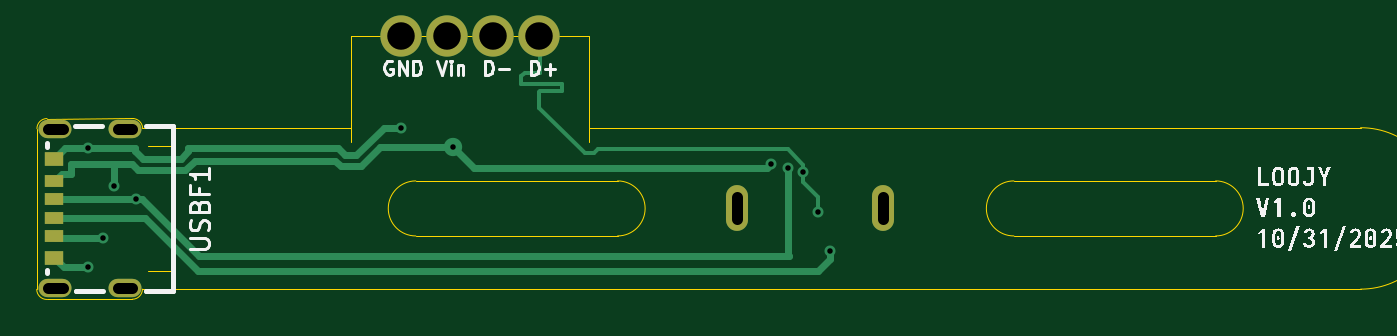
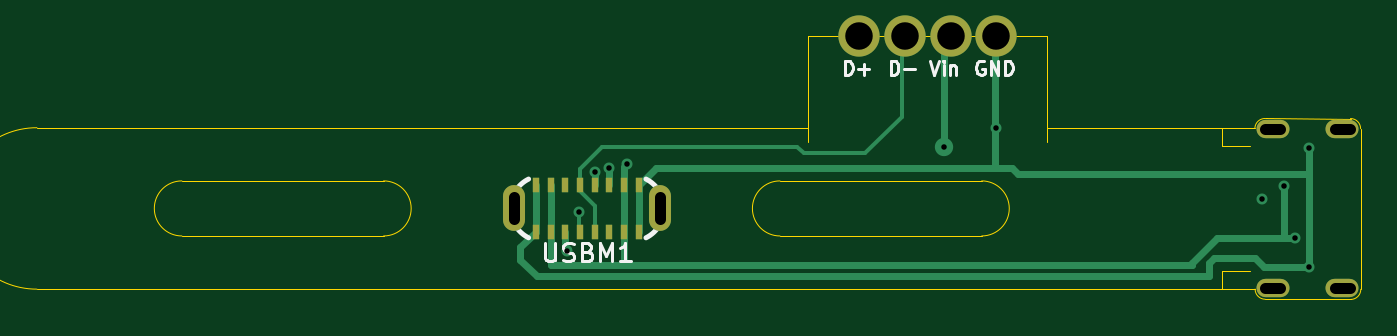
Circuit board: 11 layer files. Board 72.2 x 14.4 mm.
- bottom_copper: flex_usb_board-B_Cu.gbl (6583 bytes)
- bottom_mask: flex_usb_board-B_Mask.gbs (1317 bytes)
- paste: flex_usb_board-B_Paste.gbp (918 bytes)
- bottom_silk: flex_usb_board-B_Silkscreen.gbo (8069 bytes)
- outline: flex_usb_board-Edge_Cuts.gm1 (2517 bytes)
- top_copper: flex_usb_board-F_Cu.gtl (6059 bytes)
- top_mask: flex_usb_board-F_Mask.gts (1106 bytes)
- paste: flex_usb_board-F_Paste.gtp (14740 bytes)
- top_silk: flex_usb_board-F_Silkscreen.gto (31360 bytes)
- drill: flex_usb_board-NPTH.drl (269 bytes)
- drill: flex_usb_board-PTH.drl (876 bytes)

=== bottom_copper: flex_usb_board-B_Cu.gbl (6583 bytes, source omitted) ===
=== bottom_mask: flex_usb_board-B_Mask.gbs ===
%TF.GenerationSoftware,KiCad,Pcbnew,9.0.1*%
%TF.CreationDate,2025-10-31T22:00:19-04:00*%
%TF.ProjectId,flex_usb_board,666c6578-5f75-4736-925f-626f6172642e,rev?*%
%TF.SameCoordinates,Original*%
%TF.FileFunction,Soldermask,Bot*%
%TF.FilePolarity,Negative*%
%FSLAX46Y46*%
G04 Gerber Fmt 4.6, Leading zero omitted, Abs format (unit mm)*
G04 Created by KiCad (PCBNEW 9.0.1) date 2025-10-31 22:00:19*
%MOMM*%
%LPD*%
G01*
G04 APERTURE LIST*
%ADD10O,1.800000X1.000000*%
%ADD11C,2.250000*%
%ADD12R,0.400000X0.790000*%
%ADD13O,1.200000X2.500000*%
G04 APERTURE END LIST*
D10*
%TO.C,USBF1*%
X104400000Y-96880000D03*
X100600000Y-96880000D03*
X104400000Y-105520000D03*
X100600000Y-105520000D03*
%TD*%
D11*
%TO.C,REF\u002A\u002A*%
X119450000Y-91800000D03*
X121950000Y-91800000D03*
X124450000Y-91800000D03*
X126950000Y-91800000D03*
%TD*%
D12*
%TO.C,USBM1*%
X144550000Y-102470000D03*
X143750000Y-102470000D03*
X142950000Y-102470000D03*
X142150000Y-102470000D03*
X141350000Y-102470000D03*
X140550000Y-102470000D03*
X139750000Y-102470000D03*
X138950000Y-102470000D03*
X138950000Y-99930000D03*
X139750000Y-99930000D03*
X140550000Y-99930000D03*
X141350000Y-99930000D03*
X142150000Y-99930000D03*
X142950000Y-99930000D03*
X143750000Y-99930000D03*
X144550000Y-99930000D03*
D13*
X145730000Y-101200000D03*
X137770000Y-101200000D03*
%TD*%
M02*

=== paste: flex_usb_board-B_Paste.gbp ===
%TF.GenerationSoftware,KiCad,Pcbnew,9.0.1*%
%TF.CreationDate,2025-10-31T22:00:19-04:00*%
%TF.ProjectId,flex_usb_board,666c6578-5f75-4736-925f-626f6172642e,rev?*%
%TF.SameCoordinates,Original*%
%TF.FileFunction,Paste,Bot*%
%TF.FilePolarity,Positive*%
%FSLAX46Y46*%
G04 Gerber Fmt 4.6, Leading zero omitted, Abs format (unit mm)*
G04 Created by KiCad (PCBNEW 9.0.1) date 2025-10-31 22:00:19*
%MOMM*%
%LPD*%
G01*
G04 APERTURE LIST*
%ADD10R,0.400000X0.790000*%
G04 APERTURE END LIST*
D10*
%TO.C,USBM1*%
X144550000Y-102470000D03*
X143750000Y-102470000D03*
X142950000Y-102470000D03*
X142150000Y-102470000D03*
X141350000Y-102470000D03*
X140550000Y-102470000D03*
X139750000Y-102470000D03*
X138950000Y-102470000D03*
X138950000Y-99930000D03*
X139750000Y-99930000D03*
X140550000Y-99930000D03*
X141350000Y-99930000D03*
X142150000Y-99930000D03*
X142950000Y-99930000D03*
X143750000Y-99930000D03*
X144550000Y-99930000D03*
%TD*%
M02*

=== bottom_silk: flex_usb_board-B_Silkscreen.gbo (8069 bytes, source omitted) ===
=== outline: flex_usb_board-Edge_Cuts.gm1 ===
%TF.GenerationSoftware,KiCad,Pcbnew,9.0.1*%
%TF.CreationDate,2025-10-31T22:00:19-04:00*%
%TF.ProjectId,flex_usb_board,666c6578-5f75-4736-925f-626f6172642e,rev?*%
%TF.SameCoordinates,Original*%
%TF.FileFunction,Profile,NP*%
%FSLAX46Y46*%
G04 Gerber Fmt 4.6, Leading zero omitted, Abs format (unit mm)*
G04 Created by KiCad (PCBNEW 9.0.1) date 2025-10-31 22:00:19*
%MOMM*%
%LPD*%
G01*
G04 APERTURE LIST*
%TA.AperFunction,Profile*%
%ADD10C,0.050000*%
%TD*%
G04 APERTURE END LIST*
D10*
X141750000Y-96800000D02*
X171750000Y-96800000D01*
X107150000Y-96800000D02*
X116700000Y-96800000D01*
X152850000Y-99700000D02*
X163850000Y-99700000D01*
X129700000Y-96800000D02*
X141750000Y-96800000D01*
X171750000Y-105600000D02*
X141750000Y-105600000D01*
X105550000Y-96800000D02*
X107150000Y-96800000D01*
X163850000Y-99700000D02*
G75*
G02*
X163850000Y-102700000I0J-1500000D01*
G01*
X100600000Y-106150000D02*
X104800000Y-106150000D01*
X100138908Y-106161091D02*
G75*
G02*
X99588909Y-105611091I-8J549991D01*
G01*
X99600000Y-96849999D02*
G75*
G02*
X100150000Y-96300000I550000J-1D01*
G01*
X107150000Y-104600000D02*
X105650000Y-104600000D01*
X131250000Y-99700000D02*
X120250000Y-99700000D01*
X105350000Y-105600000D02*
G75*
G02*
X104800000Y-106150000I-550000J0D01*
G01*
X99588909Y-105611091D02*
X99600000Y-96850000D01*
X120250000Y-102700000D02*
G75*
G02*
X120250000Y-99700000I0J1500000D01*
G01*
X118200000Y-91800000D02*
X116700000Y-91800000D01*
X129700000Y-96800000D02*
X129700000Y-97600000D01*
X107150000Y-97800000D02*
X105650000Y-97800000D01*
X131250000Y-102700000D02*
X120250000Y-102700000D01*
X152850000Y-102700000D02*
X163850000Y-102700000D01*
X129700000Y-91800000D02*
X129700000Y-96800000D01*
X171750000Y-96800000D02*
G75*
G02*
X171750000Y-105600000I0J-4400000D01*
G01*
X141750000Y-105600000D02*
X105350000Y-105600000D01*
X107150000Y-105600000D02*
X107150000Y-104600000D01*
X129700000Y-91800000D02*
X128200000Y-91800000D01*
X116700000Y-91800000D02*
X116700000Y-96800000D01*
X152850000Y-102700000D02*
G75*
G02*
X152850000Y-99700000I0J1500000D01*
G01*
X131250000Y-99700000D02*
G75*
G02*
X131250000Y-102700000I0J-1500000D01*
G01*
X116700000Y-96800000D02*
X116700000Y-97600000D01*
X104811091Y-96297732D02*
G75*
G02*
X105361100Y-96799999I9J-552268D01*
G01*
X105550000Y-96800000D02*
X105350000Y-96800000D01*
X100150000Y-96300000D02*
X104811100Y-96297732D01*
X107150000Y-96800000D02*
X107150000Y-97800000D01*
X100138908Y-106161091D02*
X100600000Y-106150000D01*
%TO.C,REF\u002A\u002A*%
X118200000Y-91800000D02*
X128200000Y-91800000D01*
%TD*%
M02*

=== top_copper: flex_usb_board-F_Cu.gtl ===
%TF.GenerationSoftware,KiCad,Pcbnew,9.0.1*%
%TF.CreationDate,2025-10-31T22:00:19-04:00*%
%TF.ProjectId,flex_usb_board,666c6578-5f75-4736-925f-626f6172642e,rev?*%
%TF.SameCoordinates,Original*%
%TF.FileFunction,Copper,L1,Top*%
%TF.FilePolarity,Positive*%
%FSLAX46Y46*%
G04 Gerber Fmt 4.6, Leading zero omitted, Abs format (unit mm)*
G04 Created by KiCad (PCBNEW 9.0.1) date 2025-10-31 22:00:19*
%MOMM*%
%LPD*%
G01*
G04 APERTURE LIST*
%TA.AperFunction,SMDPad,CuDef*%
%ADD10R,1.000000X0.800000*%
%TD*%
%TA.AperFunction,SMDPad,CuDef*%
%ADD11R,1.000000X0.700000*%
%TD*%
%TA.AperFunction,ComponentPad*%
%ADD12O,1.800000X1.000000*%
%TD*%
%TA.AperFunction,ComponentPad*%
%ADD13C,2.250000*%
%TD*%
%TA.AperFunction,ComponentPad*%
%ADD14O,1.200000X2.500000*%
%TD*%
%TA.AperFunction,ViaPad*%
%ADD15C,0.600000*%
%TD*%
%TA.AperFunction,ViaPad*%
%ADD16C,1.000000*%
%TD*%
%TA.AperFunction,Conductor*%
%ADD17C,0.400000*%
%TD*%
%TA.AperFunction,Conductor*%
%ADD18C,0.200000*%
%TD*%
G04 APERTURE END LIST*
D10*
%TO.P,USBF1,B12,GND*%
%TO.N,GND*%
X100550000Y-103900000D03*
D11*
%TO.P,USBF1,B9,VBUS*%
%TO.N,/USB_M_IN_5V*%
X100550000Y-102700000D03*
%TO.P,USBF1,B5,CC2*%
%TO.N,/CC2*%
X100550000Y-100700000D03*
D10*
%TO.P,USBF1,A12,GND*%
%TO.N,GND*%
X100550000Y-98500000D03*
D11*
%TO.P,USBF1,A9,VBUS*%
%TO.N,/USB_M_IN_5V*%
X100550000Y-99700000D03*
%TO.P,USBF1,A5,CC1*%
%TO.N,/CC1*%
X100550000Y-101700000D03*
D12*
%TO.P,USBF1,7,EH*%
%TO.N,unconnected-(USBF1-EH-Pad7)_2*%
X104400000Y-96880000D03*
%TO.N,unconnected-(USBF1-EH-Pad7)*%
X100600000Y-96880000D03*
%TO.N,unconnected-(USBF1-EH-Pad7)_1*%
X104400000Y-105520000D03*
%TO.N,unconnected-(USBF1-EH-Pad7)_3*%
X100600000Y-105520000D03*
%TD*%
D13*
%TO.P,REF\u002A\u002A,1*%
%TO.N,GND*%
X119450000Y-91800000D03*
%TO.P,REF\u002A\u002A,2*%
%TO.N,/USB_M_IN_5V*%
X121950000Y-91800000D03*
%TO.P,REF\u002A\u002A,3*%
%TO.N,SERIAL_D-*%
X124450000Y-91800000D03*
%TO.P,REF\u002A\u002A,4*%
%TO.N,SERIAL_D+*%
X126950000Y-91800000D03*
%TD*%
D14*
%TO.P,USBM1,17,G*%
%TO.N,unconnected-(USBM1-G-Pad17)*%
X145730000Y-101200000D03*
%TO.P,USBM1,18,G*%
%TO.N,unconnected-(USBM1-G-Pad18)*%
X137770000Y-101200000D03*
%TD*%
D15*
%TO.N,/USB_M_IN_5V*%
X139600000Y-98800000D03*
X103800000Y-100000000D03*
%TO.N,/CC1*%
X142849758Y-103512749D03*
%TO.N,/USB_M_IN_5V*%
X103200000Y-102800000D03*
%TO.N,/CC2*%
X140550000Y-99000000D03*
%TO.N,GND*%
X102400000Y-97900000D03*
X102400000Y-104400000D03*
X119450000Y-96800000D03*
D16*
%TO.N,/USB_M_IN_5V*%
X122300000Y-97850000D03*
D15*
%TO.N,/CC2*%
X105000000Y-100700000D03*
%TO.N,SERIAL_D+*%
X141350000Y-99200000D03*
X142200000Y-101400000D03*
%TD*%
D17*
%TO.N,/USB_M_IN_5V*%
X139400000Y-99000000D02*
X139600000Y-98800000D01*
X123450000Y-99000000D02*
X139400000Y-99000000D01*
X122300000Y-97850000D02*
X123450000Y-99000000D01*
%TO.N,/CC2*%
X140550000Y-103750000D02*
X140600000Y-103800000D01*
X140550000Y-99000000D02*
X140550000Y-103750000D01*
X105349942Y-100700000D02*
X105000000Y-100700000D01*
X140600000Y-103800000D02*
X108449942Y-103800000D01*
X108449942Y-103800000D02*
X105349942Y-100700000D01*
%TO.N,/USB_M_IN_5V*%
X101451000Y-98800000D02*
X103800000Y-98800000D01*
X103800000Y-100000000D02*
X103800000Y-98800000D01*
X103200000Y-102800000D02*
X100650000Y-102800000D01*
X100650000Y-102800000D02*
X100550000Y-102700000D01*
X108191306Y-98600000D02*
X115858694Y-98600000D01*
D18*
%TO.N,SERIAL_D+*%
X126000000Y-94400000D02*
X126000000Y-94000000D01*
X126200000Y-93800000D02*
X127000000Y-93800000D01*
X128200000Y-94400000D02*
X126000000Y-94400000D01*
X128200000Y-94800000D02*
X128200000Y-94400000D01*
X127000000Y-94800000D02*
X128200000Y-94800000D01*
X141350000Y-99200000D02*
X141350000Y-98807065D01*
X126950000Y-95699942D02*
X126950000Y-94850000D01*
X129451058Y-98201000D02*
X126950000Y-95699942D01*
X130174032Y-97975910D02*
X129948942Y-98201000D01*
X126950000Y-94850000D02*
X127000000Y-94800000D01*
X126000000Y-94000000D02*
X126200000Y-93800000D01*
X129948942Y-98201000D02*
X129451058Y-98201000D01*
X140518845Y-97975910D02*
X130174032Y-97975910D01*
X141350000Y-98807065D02*
X140518845Y-97975910D01*
X127000000Y-93800000D02*
X127000000Y-92401000D01*
X127000000Y-92401000D02*
X126950000Y-92401000D01*
D17*
%TO.N,GND*%
X100550000Y-98500000D02*
X101150000Y-97900000D01*
X101150000Y-97900000D02*
X102400000Y-97900000D01*
%TO.N,/CC1*%
X100550000Y-101700000D02*
X105500000Y-101700000D01*
X105500000Y-101700000D02*
X108400000Y-104600000D01*
X108400000Y-104600000D02*
X142200000Y-104600000D01*
X142200000Y-104600000D02*
X142849758Y-103950242D01*
X142849758Y-103950242D02*
X142849758Y-103512749D01*
%TO.N,/USB_M_IN_5V*%
X100550000Y-99700000D02*
X100949000Y-99301000D01*
X100949000Y-99301000D02*
X101451000Y-99301000D01*
X101451000Y-99301000D02*
X101451000Y-98800000D01*
X115858694Y-98600000D02*
X116160694Y-98902000D01*
X116160694Y-98902000D02*
X117239306Y-98902000D01*
X103800000Y-98800000D02*
X104808694Y-98800000D01*
X104808694Y-98800000D02*
X105110694Y-99102000D01*
X105110694Y-99102000D02*
X107689306Y-99102000D01*
X118291306Y-97850000D02*
X122300000Y-97850000D01*
X107689306Y-99102000D02*
X108191306Y-98600000D01*
X117239306Y-98902000D02*
X118291306Y-97850000D01*
%TO.N,GND*%
X119450000Y-96800000D02*
X118491364Y-96800000D01*
X116990364Y-98301000D02*
X116409636Y-98301000D01*
X118491364Y-96800000D02*
X116990364Y-98301000D01*
X116409636Y-98301000D02*
X116008636Y-97900000D01*
X116008636Y-97900000D02*
X107851000Y-97900000D01*
X107851000Y-97900000D02*
X107851000Y-98090364D01*
X107851000Y-98090364D02*
X107440364Y-98501000D01*
X107440364Y-98501000D02*
X105359636Y-98501000D01*
X104949000Y-97900000D02*
X102400000Y-97900000D01*
X105359636Y-98501000D02*
X104949000Y-98090364D01*
X104949000Y-98090364D02*
X104949000Y-97900000D01*
X100550000Y-103900000D02*
X101050000Y-104400000D01*
X101050000Y-104400000D02*
X102400000Y-104400000D01*
%TO.N,/CC2*%
X100550000Y-100700000D02*
X105000000Y-100700000D01*
D18*
%TO.N,SERIAL_D+*%
X141350000Y-99200000D02*
X141350000Y-99750000D01*
X141350000Y-99750000D02*
X142150000Y-100550000D01*
X142150000Y-100550000D02*
X142150000Y-101350000D01*
X142150000Y-101350000D02*
X142200000Y-101400000D01*
%TD*%
M02*

=== top_mask: flex_usb_board-F_Mask.gts ===
%TF.GenerationSoftware,KiCad,Pcbnew,9.0.1*%
%TF.CreationDate,2025-10-31T22:00:19-04:00*%
%TF.ProjectId,flex_usb_board,666c6578-5f75-4736-925f-626f6172642e,rev?*%
%TF.SameCoordinates,Original*%
%TF.FileFunction,Soldermask,Top*%
%TF.FilePolarity,Negative*%
%FSLAX46Y46*%
G04 Gerber Fmt 4.6, Leading zero omitted, Abs format (unit mm)*
G04 Created by KiCad (PCBNEW 9.0.1) date 2025-10-31 22:00:19*
%MOMM*%
%LPD*%
G01*
G04 APERTURE LIST*
%ADD10R,1.000000X0.800000*%
%ADD11R,1.000000X0.700000*%
%ADD12O,1.800000X1.000000*%
%ADD13C,2.250000*%
%ADD14O,1.200000X2.500000*%
G04 APERTURE END LIST*
D10*
%TO.C,USBF1*%
X100550000Y-103900000D03*
D11*
X100550000Y-102700000D03*
X100550000Y-100700000D03*
D10*
X100550000Y-98500000D03*
D11*
X100550000Y-99700000D03*
X100550000Y-101700000D03*
D12*
X104400000Y-96880000D03*
X100600000Y-96880000D03*
X104400000Y-105520000D03*
X100600000Y-105520000D03*
%TD*%
D13*
%TO.C,REF\u002A\u002A*%
X119450000Y-91800000D03*
X121950000Y-91800000D03*
X124450000Y-91800000D03*
X126950000Y-91800000D03*
%TD*%
D14*
%TO.C,USBM1*%
X145730000Y-101200000D03*
X137770000Y-101200000D03*
%TD*%
M02*

=== paste: flex_usb_board-F_Paste.gtp (14740 bytes, source omitted) ===
=== top_silk: flex_usb_board-F_Silkscreen.gto (31360 bytes, source omitted) ===
=== drill: flex_usb_board-NPTH.drl ===
M48
; DRILL file {KiCad 9.0.1} date 2025-10-31T22:00:17-0400
; FORMAT={-:-/ absolute / metric / decimal}
; #@! TF.CreationDate,2025-10-31T22:00:17-04:00
; #@! TF.GenerationSoftware,Kicad,Pcbnew,9.0.1
; #@! TF.FileFunction,NonPlated,1,2,NPTH
FMAT,2
METRIC
%
G90
G05
M30

=== drill: flex_usb_board-PTH.drl (876 bytes, source withheld) ===
